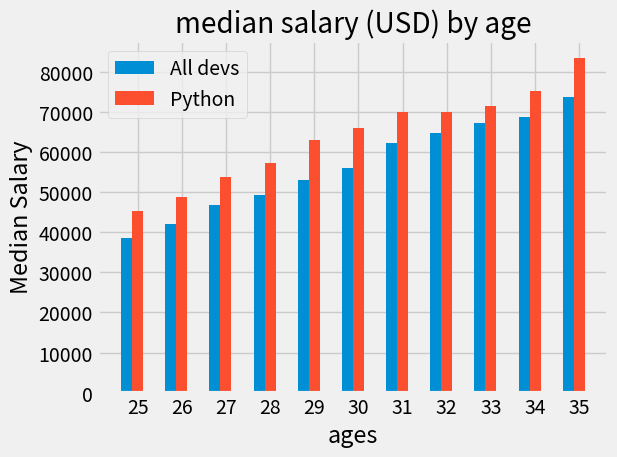

This chart was generated by the following Python code:
import matplotlib.pyplot as plt
import numpy as np
plt.style.use("fivethirtyeight")
ages_x = [25, 26, 27, 28, 29, 30, 31, 32, 33, 34, 35]
x_indexes = np.arange(len(ages_x))
width = 0.25
dev_y = [38496, 42000, 46752, 49320, 53200,
         56000, 62316, 64928, 67317, 68748, 73752]
plt.bar(x_indexes - width,dev_y,width=width,label='All devs')
plt.xlabel('ages')
plt.ylabel('Median Salary')
plt.title("median salary (USD) by age")
# plt.show()
py_dev_y = [45372, 48876, 53850, 57287, 63016,
            65998, 70003, 70000, 71496, 75370, 83640]

plt.bar(x_indexes,py_dev_y,width=width,label='Python')
plt.xticks(x_indexes,ages_x)
plt.xlabel('ages')
plt.ylabel('Median Salary')
plt.title("median salary (USD) by age")

plt.tight_layout()
plt.legend()
plt.show()